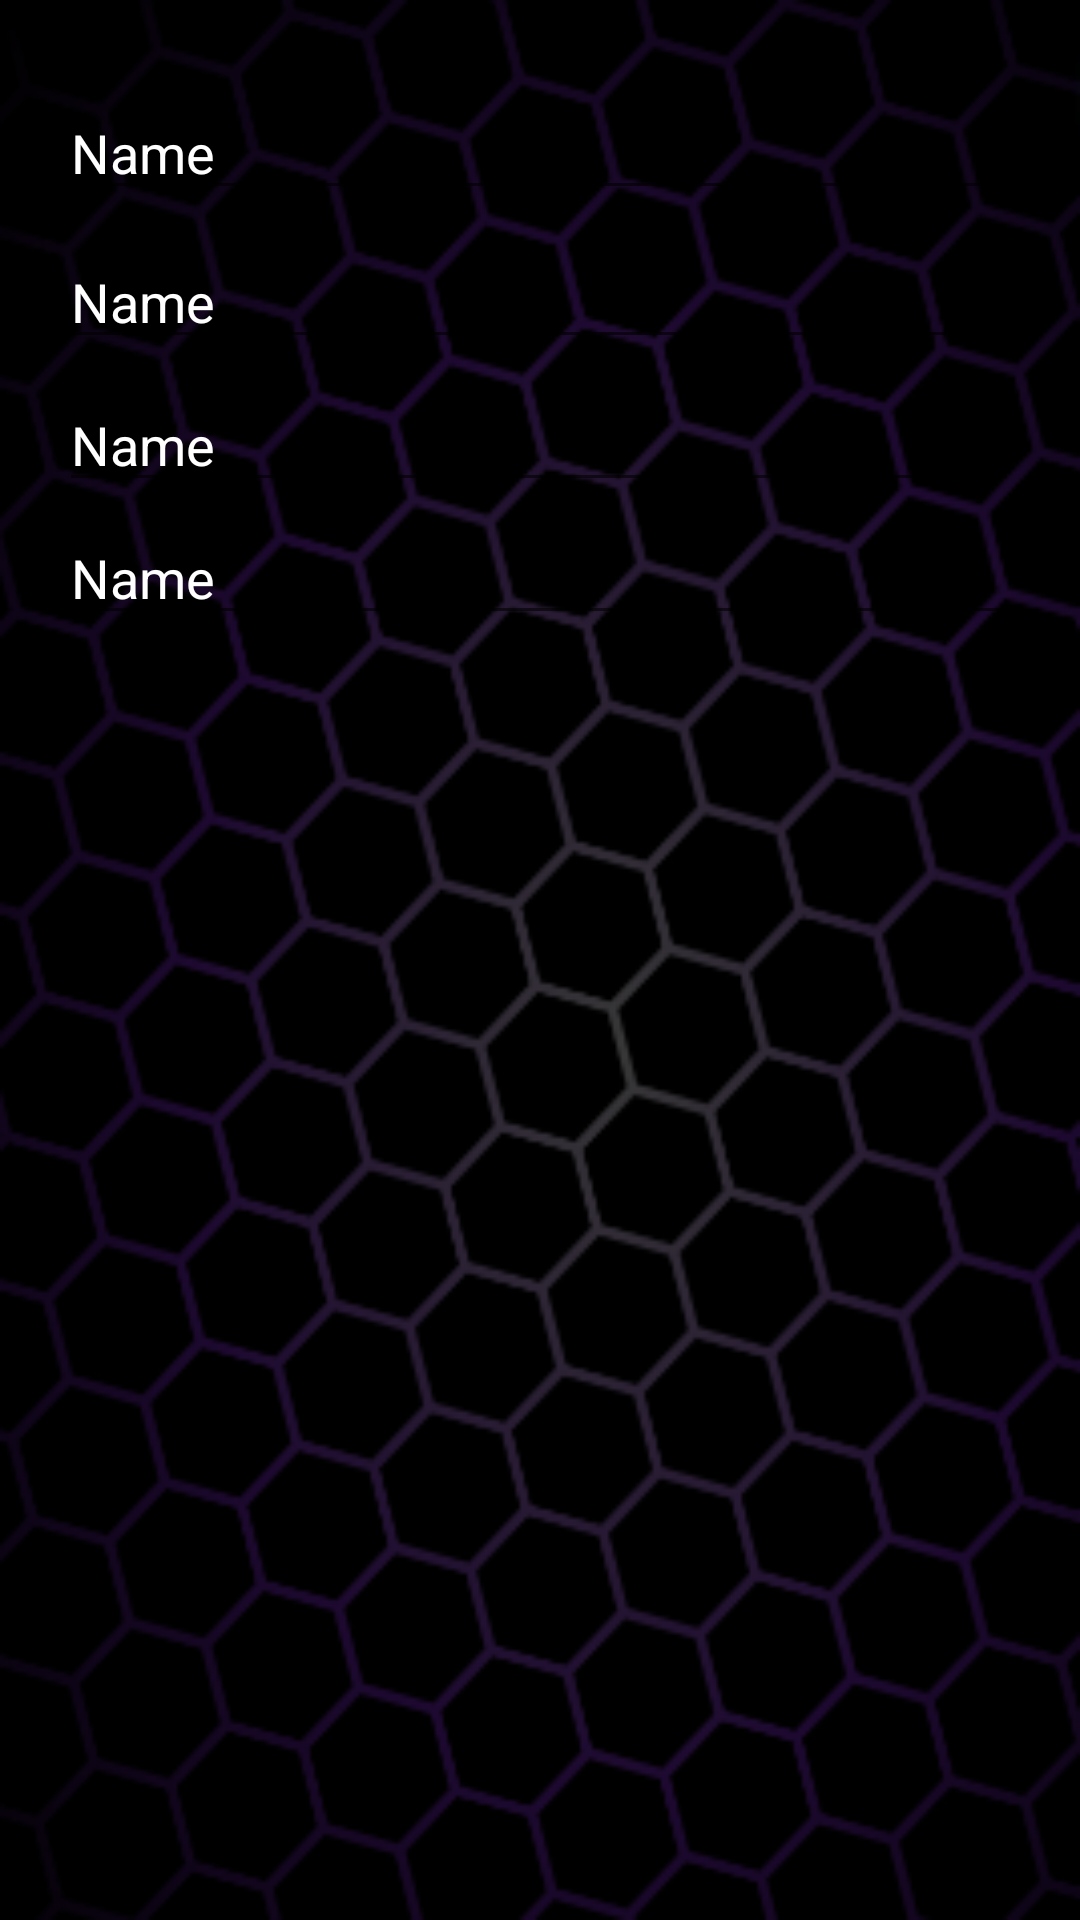

This screen was rendered from an Android layout file. Write that file and the resources it references.
<!-- AndroidManifest.xml: application theme Theme.AppCompat.Light.NoActionBar -->
<!-- res/layout/fragment_registro.xml -->
<?xml version="1.0" encoding="utf-8"?>
<FrameLayout xmlns:android="http://schemas.android.com/apk/res/android"
    xmlns:app="http://schemas.android.com/apk/res-auto"
    xmlns:tools="http://schemas.android.com/tools"
    android:layout_width="match_parent"
    android:layout_height="match_parent"
    android:background="@drawable/fondo"
    tools:context=".fragment_registro">

    <androidx.constraintlayout.widget.ConstraintLayout
        android:layout_width="match_parent"
        android:layout_height="match_parent">

        <EditText
            android:id="@+id/editTextTextPersonName3"
            android:layout_width="320dp"
            android:layout_height="40dp"
            android:ems="10"
            android:hint="Name"
            android:inputType="textPersonName"
            android:textColor="#FFFCFC"
            android:textColorHint="#FFFFFF"
            app:layout_constraintBottom_toBottomOf="parent"
            app:layout_constraintEnd_toEndOf="parent"
            app:layout_constraintHorizontal_bias="0.494"
            app:layout_constraintStart_toStartOf="parent"
            app:layout_constraintTop_toTopOf="parent"
            app:layout_constraintVertical_bias="0.05" />

        <EditText
            android:id="@+id/editTextTextPersonName4"
            android:layout_width="320dp"
            android:layout_height="40dp"
            android:ems="10"
            android:hint="Name"
            android:inputType="textPersonName"
            android:textColor="#FFFCFC"
            android:textColorHint="#FFFFFF"
            app:layout_constraintBottom_toBottomOf="parent"
            app:layout_constraintEnd_toEndOf="parent"
            app:layout_constraintHorizontal_bias="0.494"
            app:layout_constraintStart_toStartOf="parent"
            app:layout_constraintTop_toTopOf="parent"
            app:layout_constraintVertical_bias="0.286" />

        <EditText
            android:id="@+id/editTextTextPersonName5"
            android:layout_width="320dp"
            android:layout_height="40dp"
            android:ems="10"
            android:hint="Name"
            android:inputType="textPersonName"
            android:textColor="#FFFCFC"
            android:textColorHint="#FFFFFF"
            app:layout_constraintBottom_toBottomOf="parent"
            app:layout_constraintEnd_toEndOf="parent"
            app:layout_constraintHorizontal_bias="0.494"
            app:layout_constraintStart_toStartOf="parent"
            app:layout_constraintTop_toTopOf="parent"
            app:layout_constraintVertical_bias="0.212" />

        <EditText
            android:id="@+id/editTextTextPersonName6"
            android:layout_width="320dp"
            android:layout_height="40dp"
            android:ems="10"
            android:hint="Name"
            android:inputType="textPersonName"
            android:textColor="#FFFCFC"
            android:textColorHint="#FFFFFF"
            app:layout_constraintBottom_toBottomOf="parent"
            app:layout_constraintEnd_toEndOf="parent"
            app:layout_constraintHorizontal_bias="0.494"
            app:layout_constraintStart_toStartOf="parent"
            app:layout_constraintTop_toTopOf="parent"
            app:layout_constraintVertical_bias="0.133" />

    </androidx.constraintlayout.widget.ConstraintLayout>
</FrameLayout>
<!-- resources referenced by this layout -->
<resources>
  <!-- drawable fondo: png bitmap (drawable-v24, 60511 bytes) -->
</resources>
